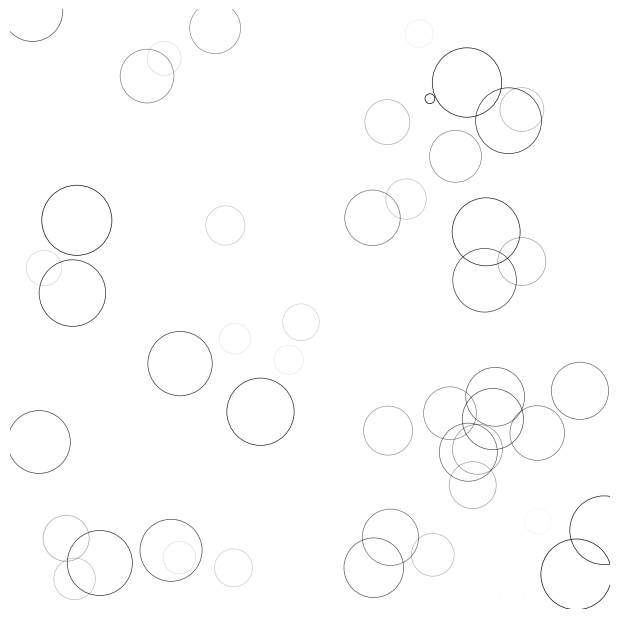

Python code for this plot:
#!/usr/bin/env python2
# -*- coding:utf-8 -*-
"""老赵的Python代码碎片之一

文件: pycode0x0022.py
功能: 用matplotlib画动态水面雨滴效果
许可: General Public License
作者: Zhao Xin (赵鑫) <pythonchallenge@qq.com>
时间: 2016.04.05
"""

import numpy as np
from matplotlib import pyplot as plt
from matplotlib.animation import FuncAnimation


def update(frame):
    global P, C, S

    # Every ring is made more transparent
    C[:, 3] = np.maximum(0, C[:, 3] - 1.0 / n)

    # Each ring is made larger
    S += (size_max - size_min) / n

    # Reset ring specific ring (relative to frame number)
    i = frame % 50
    P[i] = np.random.uniform(0, 1, 2)
    S[i] = size_min
    C[i, 3] = 1

    # Update scatter object
    scat.set_edgecolors(C)
    scat.set_sizes(S)
    scat.set_offsets(P)

    # Return the modified object
    return scat,


# New figure with white background
fig = plt.figure(figsize=(6, 6), facecolor='white')

# New axis over the whole figure, no frame and a 1:1 aspect ratio
ax = fig.add_axes([0, 0, 1, 1], frameon=False, aspect=1)

# Number of ring
n = 50
size_min = 50
size_max = 50 * 50

# Ring position
P = np.random.uniform(0, 1, (n, 2))

# Ring colors
C = np.ones((n, 4)) * (0, 0, 0, 1)
# Alpha color channel goes from 0 (transparent) to 1 (opaque)
C[:, 3] = np.linspace(0, 1, n)

# Ring sizes
S = np.linspace(size_min, size_max, n)

# Scatter plot
scat = ax.scatter(P[:, 0], P[:, 1], s=S, lw=0.5,
                  edgecolors=C, facecolors='None')

# Ensure limits are [0,1] and remove ticks
ax.set_xlim(0, 1), ax.set_xticks([])
ax.set_ylim(0, 1), ax.set_yticks([])

animation = FuncAnimation(fig, update, interval=10, blit=True, frames=200)
# animation.save('rain.gif', writer='imagemagick', fps=30, dpi=40)
plt.show()
